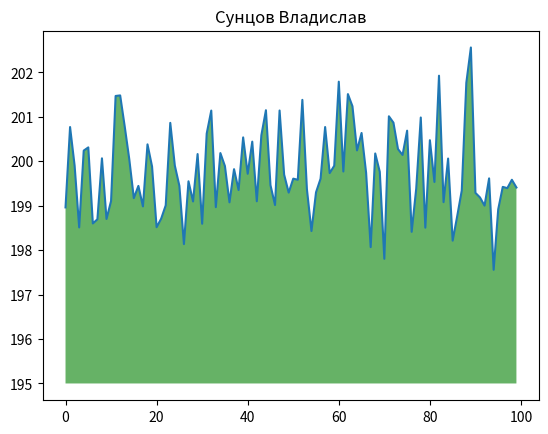

This chart was generated by the following Python code:
import numpy as np
from matplotlib import pyplot as plt

ys = 200 + np.random.randn(100)
x = [x for x in range(len(ys))]
plt.plot(x,ys,'-')
plt.fill_between(x, ys, 195, where = (ys > 195), facecolor = 'g',alpha = 0.6)
plt.title("Сунцов Владислав")
plt.show()
